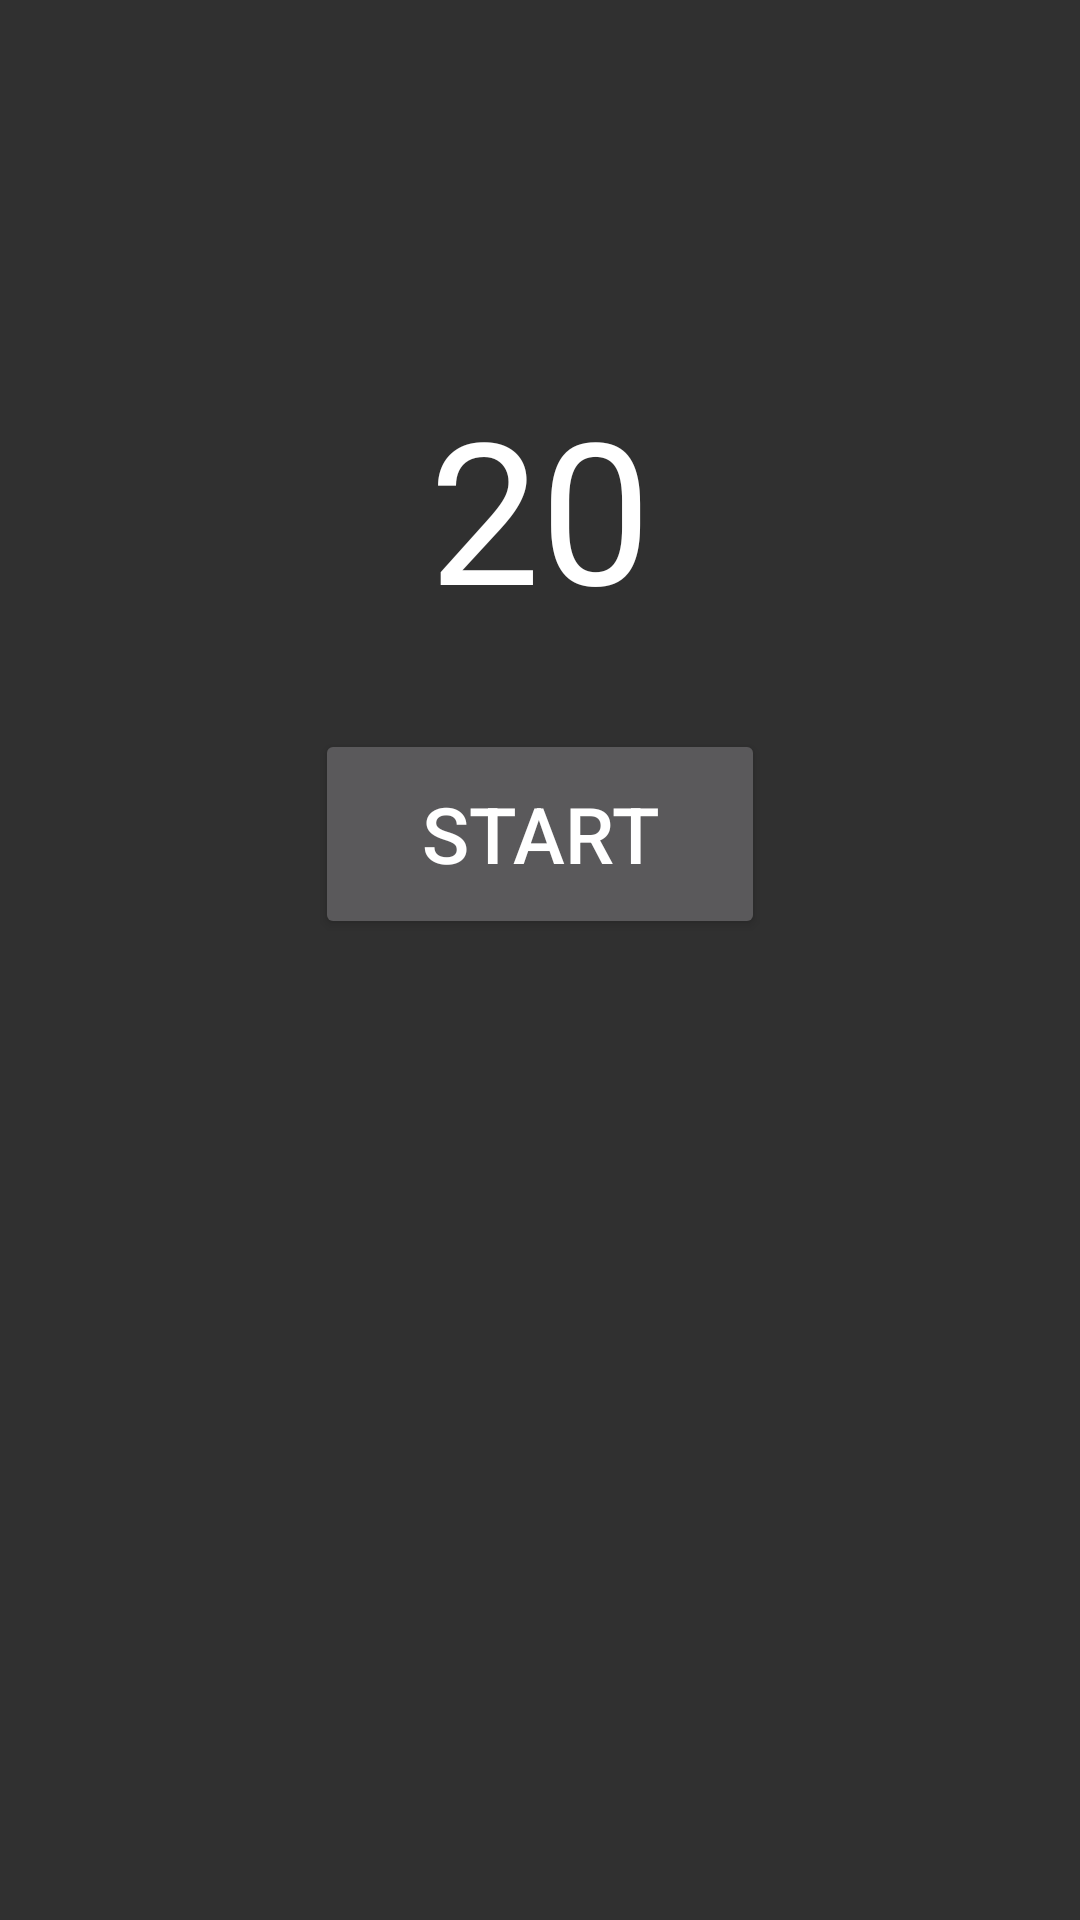

This screen was rendered from an Android layout file. Write that file and the resources it references.
<!-- AndroidManifest.xml: application theme Theme.AppCompat.NoActionBar -->
<!-- res/layout/activity_timer.xml -->
<?xml version="1.0" encoding="utf-8"?>
<RelativeLayout
    xmlns:android="http://schemas.android.com/apk/res/android"
    android:layout_width="match_parent"
    android:layout_height="match_parent">



    <EditText
        android:id="@+id/timer_et"
        android:layout_width="wrap_content"
        android:layout_height="wrap_content"
        android:layout_alignParentTop="true"
        android:layout_centerHorizontal="true"
        android:text="20"
        android:textSize="66sp"
        android:background="@null"
        android:inputType="number"
        android:layout_marginTop="125dp"/>

    <Button
        android:id="@+id/timer_bt"
        android:layout_width="150dp"
        android:layout_height="70dp"
        android:layout_below="@id/timer_et"
        android:layout_marginTop="30dp"
        android:layout_centerHorizontal="true"
        android:textSize="26sp"
        android:text="Start"/>






</RelativeLayout>
<!-- resources referenced by this layout -->
<resources>

</resources>
